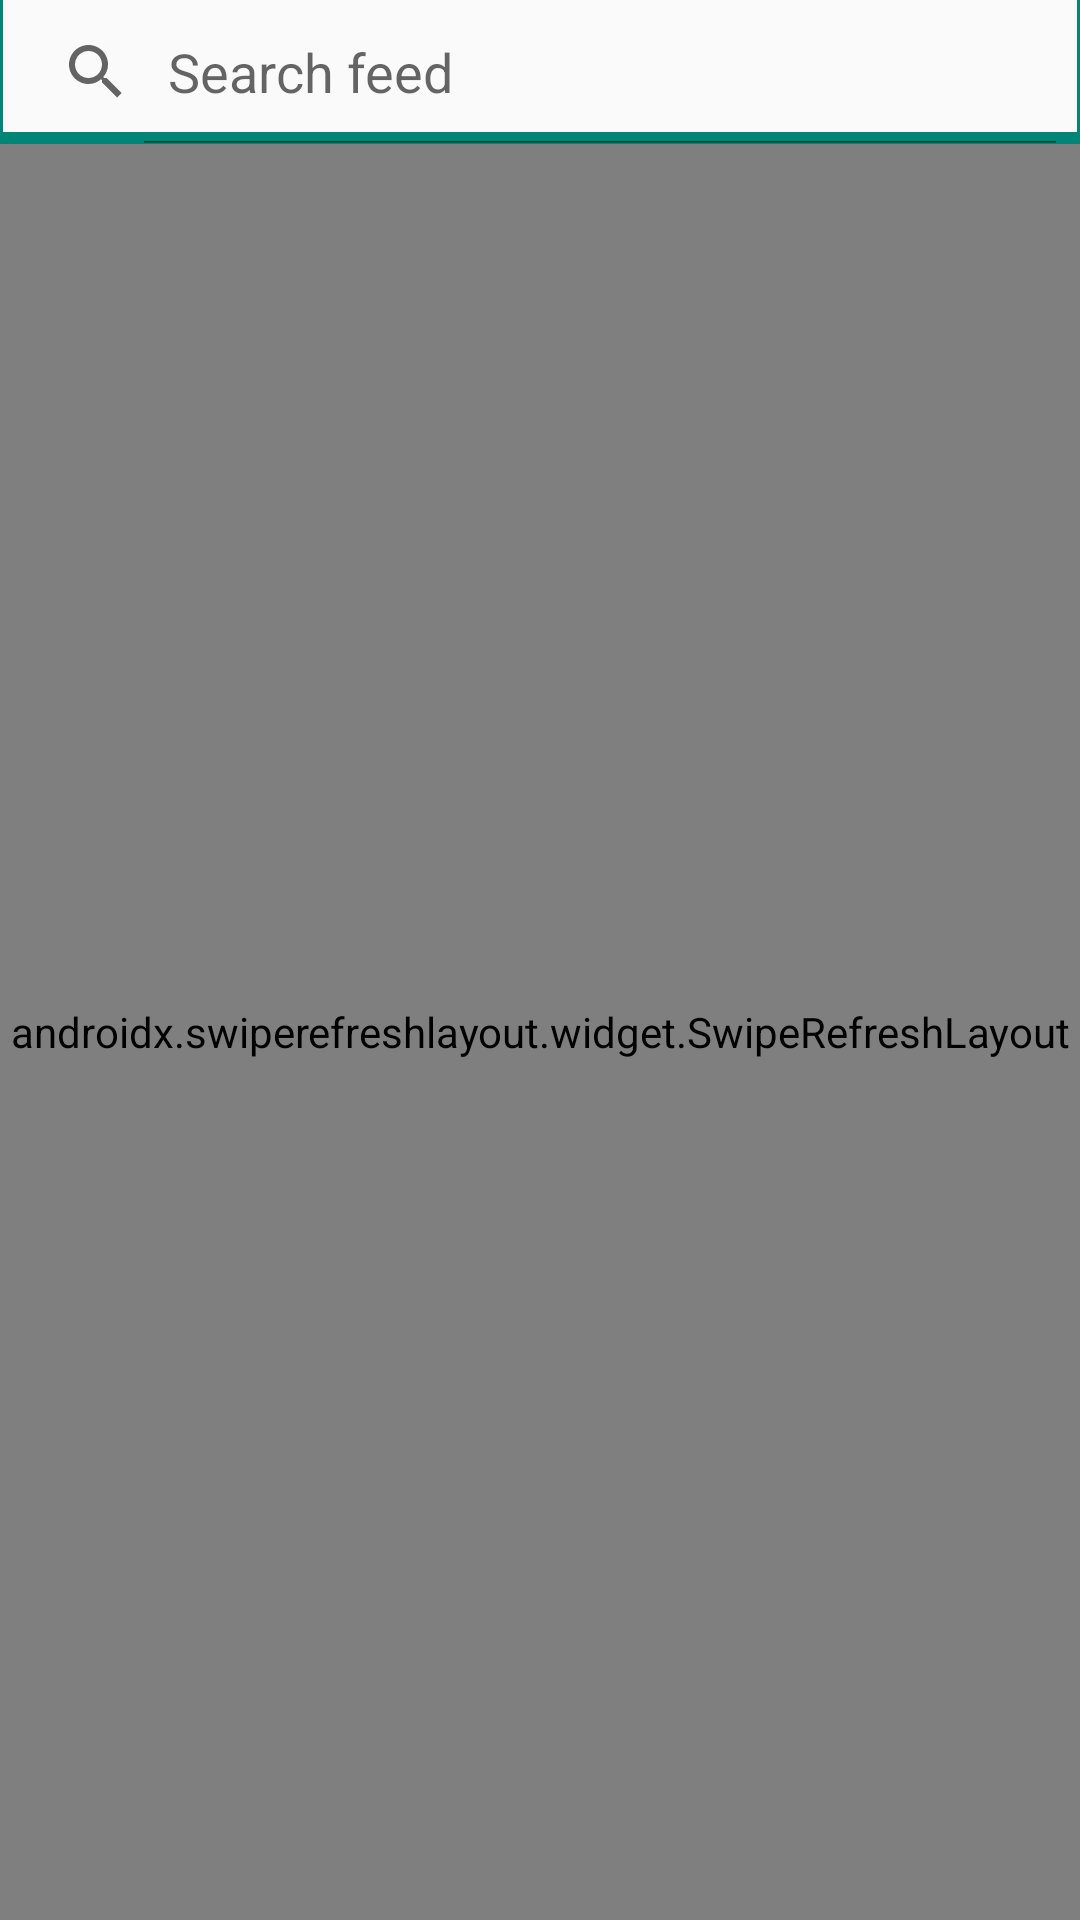

Produce the Android XML layout that renders to this screen, including the resource entries it uses.
<!-- AndroidManifest.xml: application theme AppTheme -->
<!-- res/layout/fragment_list.xml -->
<?xml version="1.0" encoding="utf-8"?>
<LinearLayout xmlns:android="http://schemas.android.com/apk/res/android"
             xmlns:tools="http://schemas.android.com/tools"
             android:layout_width="match_parent"
             android:layout_height="match_parent"
             xmlns:app="http://schemas.android.com/apk/res-auto"
              android:orientation="vertical"
             tools:context=".ui.ListFragment">


    <android.widget.SearchView
        android:id="@+id/searchView"
        android:layout_width="match_parent"
        android:layout_height="wrap_content"
        android:iconifiedByDefault="false"
        android:background="@drawable/search_view_background"
        android:inputType="text"
        android:focusable="false"
        android:queryHint="Search feed"/>

    <androidx.swiperefreshlayout.widget.SwipeRefreshLayout
        android:id="@+id/swipeRefreshLayout"
        android:layout_width="match_parent"
        android:layout_height="match_parent">

        <androidx.recyclerview.widget.RecyclerView
            android:id="@+id/recyclerView"
            android:layout_width="match_parent"
            android:layout_height="match_parent"
            tools:listitem="@layout/post_list_item_layout"/>

    </androidx.swiperefreshlayout.widget.SwipeRefreshLayout>

</LinearLayout>
<!-- res/layout/post_list_item_layout.xml (included above) -->
<?xml version="1.0" encoding="utf-8"?>
<androidx.cardview.widget.CardView
    xmlns:android="http://schemas.android.com/apk/res/android"
    xmlns:app="http://schemas.android.com/apk/res-auto"
    xmlns:tools="http://schemas.android.com/tools"
    android:layout_width="match_parent"
    android:layout_height="wrap_content"
    style="@style/MyCardViewStyle">

    <androidx.constraintlayout.widget.ConstraintLayout
        android:layout_width="match_parent"
        android:layout_height="match_parent">

        <TextView
            android:id="@+id/itemTitle"
            style="@style/LabelTitleStyle"
            android:layout_width="wrap_content"
            android:layout_height="wrap_content"
            android:layout_marginEnd="8dp"
            app:layout_constraintEnd_toEndOf="parent"
            app:layout_constraintHorizontal_bias="0.0"
            app:layout_constraintStart_toStartOf="parent"
            app:layout_constraintTop_toTopOf="parent"
            tools:text="New news from your feed"/>

        <TextView
            android:id="@+id/itemDescription"
            android:layout_width="321dp"
            android:layout_height="wrap_content"
            android:layout_below="@id/itemTitle"
            android:layout_marginTop="5dp"
            android:ellipsize="end"
            android:maxLines="3"
            app:layout_constraintBottom_toBottomOf="parent"
            app:layout_constraintEnd_toStartOf="@+id/bookmarkedIcon"
            app:layout_constraintHorizontal_bias="0.0"
            app:layout_constraintStart_toStartOf="parent"
            app:layout_constraintTop_toBottomOf="@+id/itemTitle"
            app:layout_constraintVertical_bias="0.0"
            tools:text="Lorem ipsum lavi doleres er hopkins antony\nLorem ipsum lavi doleres er hopkins antony Lorem ipsum lavi doleres er hopkins antony "/>

        <ImageView
            android:id="@+id/bookmarkedIcon"
            android:layout_width="24dp"
            android:layout_height="24dp"
            android:layout_alignBottom="@id/itemDescription"
            android:layout_alignParentEnd="true"
            android:layout_marginEnd="5dp"
            android:src="@drawable/ic_bookmark"
            app:layout_constraintBottom_toBottomOf="parent"
            app:layout_constraintEnd_toEndOf="parent"/>
    </androidx.constraintlayout.widget.ConstraintLayout>
    </androidx.cardview.widget.CardView>
<!-- resources referenced by this layout -->
<resources>
  <!-- drawable ic_bookmark: png bitmap (drawable-hdpi, 491 bytes) -->
  <!-- drawable search_view_background (drawable) -->
  <?xml version="1.0" encoding="utf-8"?>
  <layer-list xmlns:android="http://schemas.android.com/apk/res/android">
      <item android:top="-7dp" android:left="-3dp" android:right="-3dp">
          <shape>
              <stroke android:color="@color/colorPrimary" android:width="4dp"/>
          </shape>
      </item>
  </layer-list>
  <style name="MyCardViewStyle" parent="Theme.AppCompat.Light">
          <item name="cardCornerRadius">2dp</item>
          <item name="cardElevation">2dp</item>
          <item name="contentPaddingBottom">10dp</item>
          <item name="contentPaddingTop">10dp</item>
          <item name="contentPaddingLeft">10dp</item>
          <item name="contentPaddingRight">10dp</item>
          <item name="cardBackgroundColor">@color/white</item>
          <item name="android:layout_marginTop">5dp</item>
          <item name="android:layout_marginStart">5dp</item>
          <item name="android:layout_marginEnd">5dp</item>
      </style>
  <style name="AppTheme" parent="Theme.AppCompat.Light.DarkActionBar">
          
          <item name="colorPrimary">@color/colorPrimary</item>
          <item name="colorPrimaryDark">@color/colorPrimaryDark</item>
          <item name="colorAccent">@color/colorAccent</item>
          <item name="windowActionBar">false</item>
          <item name="windowNoTitle">true</item>
      </style>
  <color name="colorPrimary">#008577</color>
  <color name="white">#FFFFFF</color>
  <color name="colorPrimaryDark">#00574B</color>
  <color name="colorAccent">#D81B60</color>
  
      // Palette
</resources>
